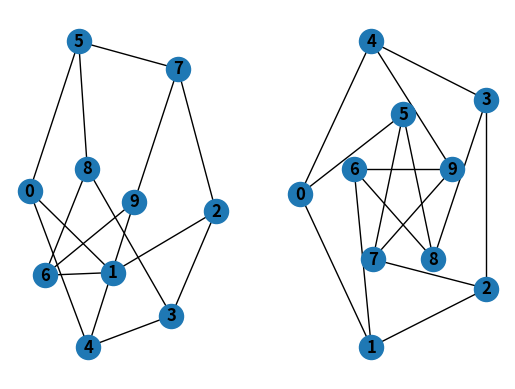

This chart was generated by the following Python code:
import os, csv
import networkx as nx
import matplotlib.pyplot as plt

G = nx.petersen_graph() # 10 nodes and 15 edges
plt.subplot(121)

nx.draw(G, with_labels = True, font_weight = 'bold')
plt.subplot(122)

nx.draw_shell(G, nlist = [range(5, 10), range(5)], with_labels = True, font_weight = 'bold')

plt.show()
